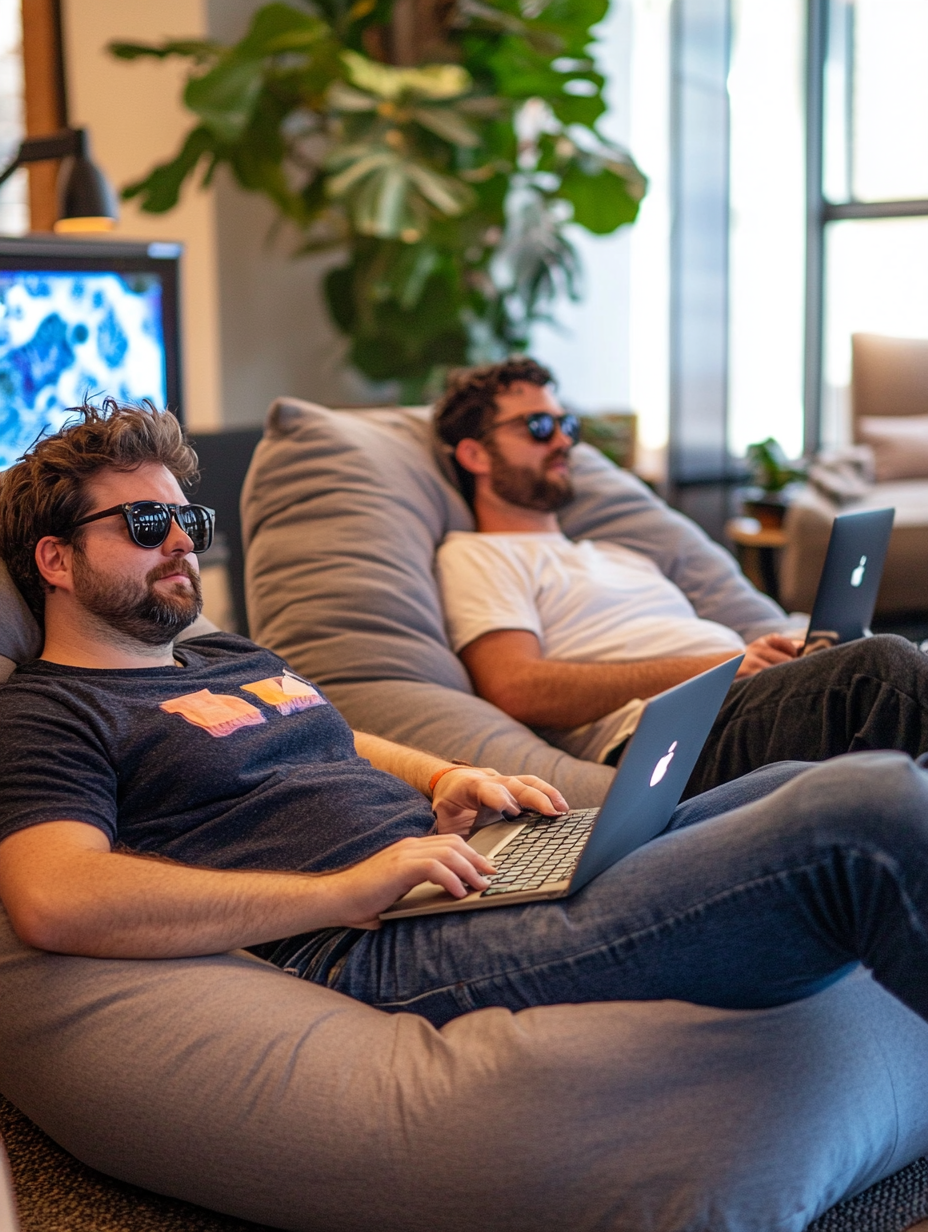
Generation parameters embedded in this image by Midjourney (PNG 'Description' text chunk):
A photo of both designers relaxing in bean bags, feet up, sunglasses on, wireless keyboards on their laps, surrounded by sleek finished presentations and a holographic display showing their prompt collection, their once-chaotic office now transformed into a zen creative space, soft afternoon light streaming through windows. --ar 3:4 --style raw --v 6.1 Job ID: 4c50caf0-149a-4fe2-922f-d84aa120266f